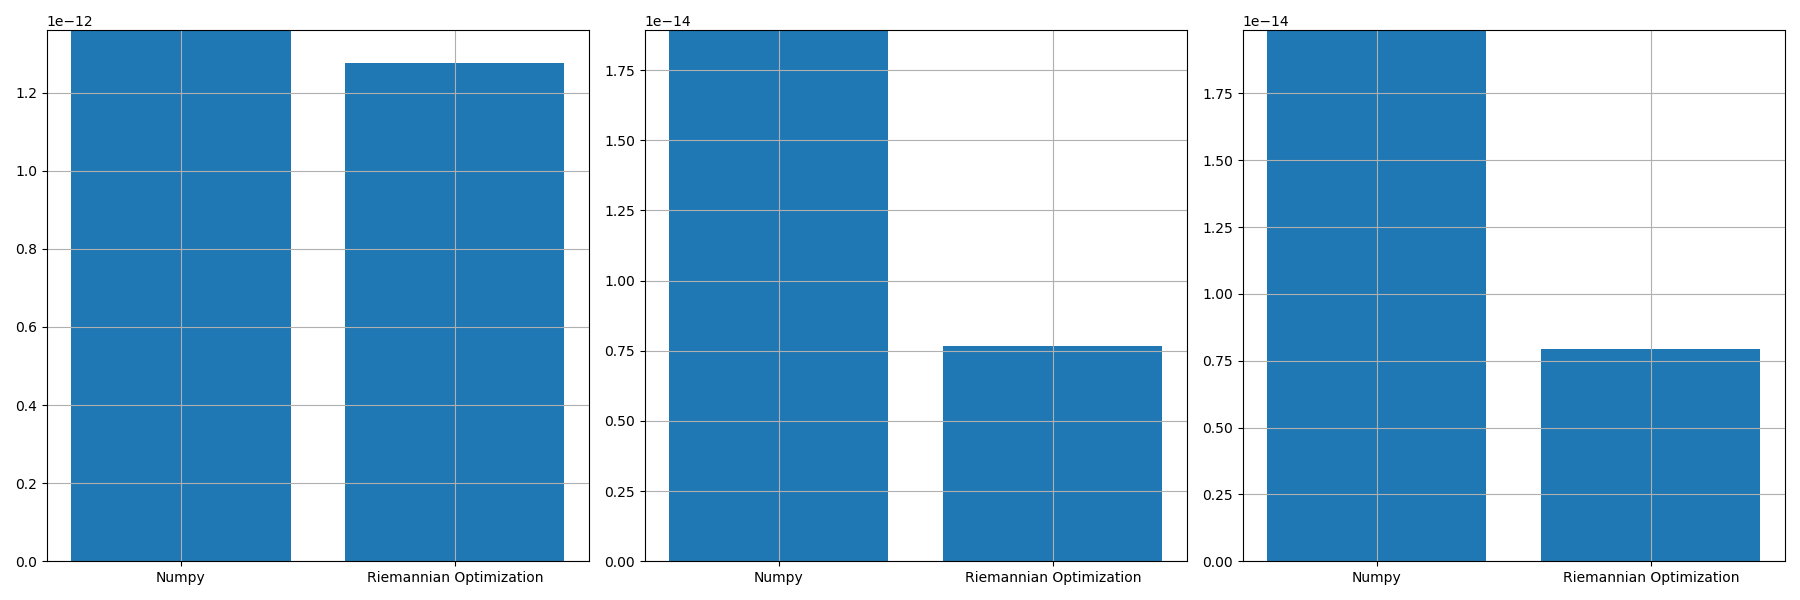

Data behind this chart, as committed beside it:
, norm_prop, norm_conv, norm_prop_IU, norm_prop_IV, norm_conv_IU0, norm_conv_IV0
0, 1.2755650382710965e-12, 1.3596588353830025e-12, 7.686515484227925e-15, 7.936638502045586e-15, 1.8919482795987268e-14, 1.986107824446355e-14
